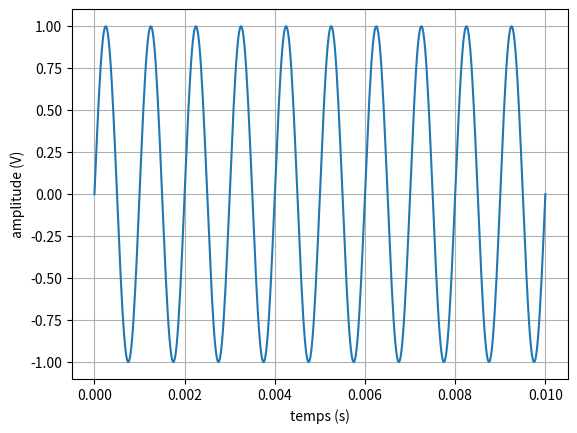

Reproduce this figure in Python.
import numpy as np
import matplotlib.pyplot as plt

f = 1000
x = np.linspace(0,.01,num=500)
y = np.sin(f*2*np.pi*x)
z = 1.2*np.sin(x) + 0.6*np.sin(3.5*x)

plt.plot(x,y)
plt.grid()
plt.xlabel('temps (s)')
plt.ylabel('amplitude (V)')
plt.show()
